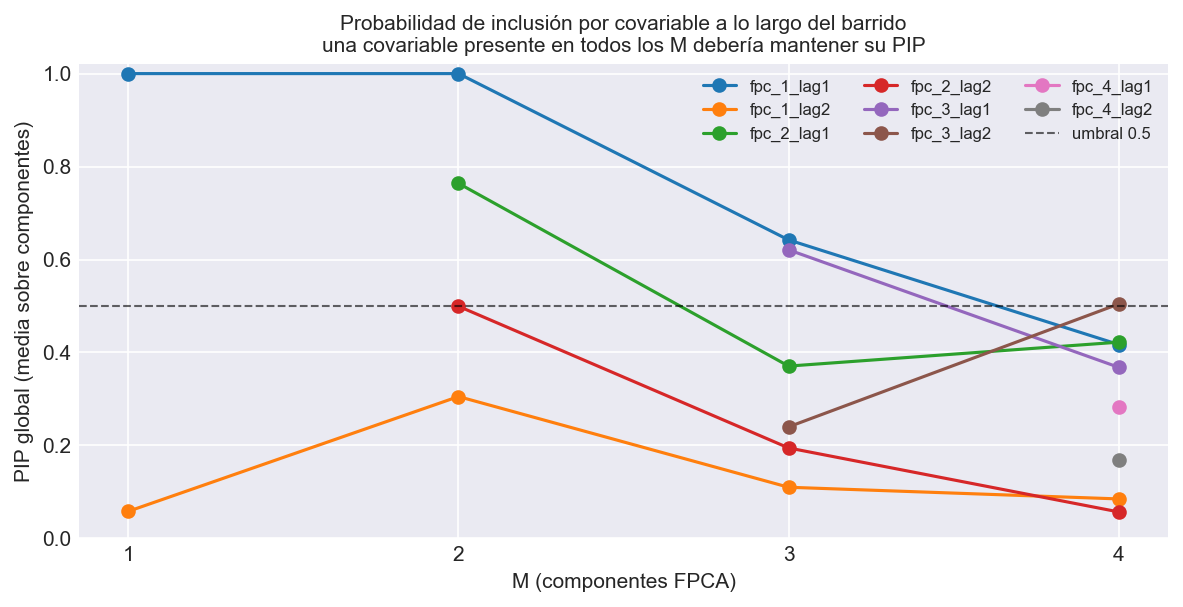

The file beside this chart, header and first rows:
M, covariable, componente, pip
1, fpc_1_lag1, FPC 1, 1.0
1, fpc_1_lag2, FPC 1, 0.05825
2, fpc_1_lag1, FPC 1, 1.0
2, fpc_1_lag1, FPC 2, 1.0
2, fpc_2_lag1, FPC 1, 0.5277
2, fpc_2_lag1, FPC 2, 1.0
2, fpc_1_lag2, FPC 1, 0.5557
2, fpc_1_lag2, FPC 2, 0.0545
2, fpc_2_lag2, FPC 1, 0.034
2, fpc_2_lag2, FPC 2, 0.9647
3, fpc_1_lag1, FPC 1, 1.0
3, fpc_1_lag1, FPC 2, 0.871
3, fpc_1_lag1, FPC 3, 0.0555
3, fpc_2_lag1, FPC 1, 0.0595
3, fpc_2_lag1, FPC 2, 1.0
3, fpc_2_lag1, FPC 3, 0.0525
3, fpc_3_lag1, FPC 1, 0.4703
3, fpc_3_lag1, FPC 2, 0.3923
3, fpc_3_lag1, FPC 3, 1.0
3, fpc_1_lag2, FPC 1, 0.0885
3, fpc_1_lag2, FPC 2, 0.1768
3, fpc_1_lag2, FPC 3, 0.06475
3, fpc_2_lag2, FPC 1, 0.06375
3, fpc_2_lag2, FPC 2, 0.057
3, fpc_2_lag2, FPC 3, 0.463
3, fpc_3_lag2, FPC 1, 0.65
3, fpc_3_lag2, FPC 2, 0.0345
3, fpc_3_lag2, FPC 3, 0.03525
4, fpc_1_lag1, FPC 1, 1.0
4, fpc_1_lag1, FPC 2, 0.5277
4, fpc_1_lag1, FPC 3, 0.07925
4, fpc_1_lag1, FPC 4, 0.0615
4, fpc_2_lag1, FPC 1, 0.0605
4, fpc_2_lag1, FPC 2, 1.0
4, fpc_2_lag1, FPC 3, 0.07375
4, fpc_2_lag1, FPC 4, 0.5543
4, fpc_3_lag1, FPC 1, 0.08475
4, fpc_3_lag1, FPC 2, 0.3427
4, fpc_3_lag1, FPC 3, 1.0
4, fpc_3_lag1, FPC 4, 0.04475
4, fpc_4_lag1, FPC 1, 0.0405
4, fpc_4_lag1, FPC 2, 0.03525
4, fpc_4_lag1, FPC 3, 0.2665
4, fpc_4_lag1, FPC 4, 0.787
4, fpc_1_lag2, FPC 1, 0.1235
4, fpc_1_lag2, FPC 2, 0.0655
4, fpc_1_lag2, FPC 3, 0.065
4, fpc_1_lag2, FPC 4, 0.0855
4, fpc_2_lag2, FPC 1, 0.05625
4, fpc_2_lag2, FPC 2, 0.06025
4, fpc_2_lag2, FPC 3, 0.055
4, fpc_2_lag2, FPC 4, 0.05625
4, fpc_3_lag2, FPC 1, 1.0
4, fpc_3_lag2, FPC 2, 0.051
4, fpc_3_lag2, FPC 3, 0.058
4, fpc_3_lag2, FPC 4, 0.908
4, fpc_4_lag2, FPC 1, 0.08125
4, fpc_4_lag2, FPC 2, 0.02825
4, fpc_4_lag2, FPC 3, 0.5262
4, fpc_4_lag2, FPC 4, 0.03625
